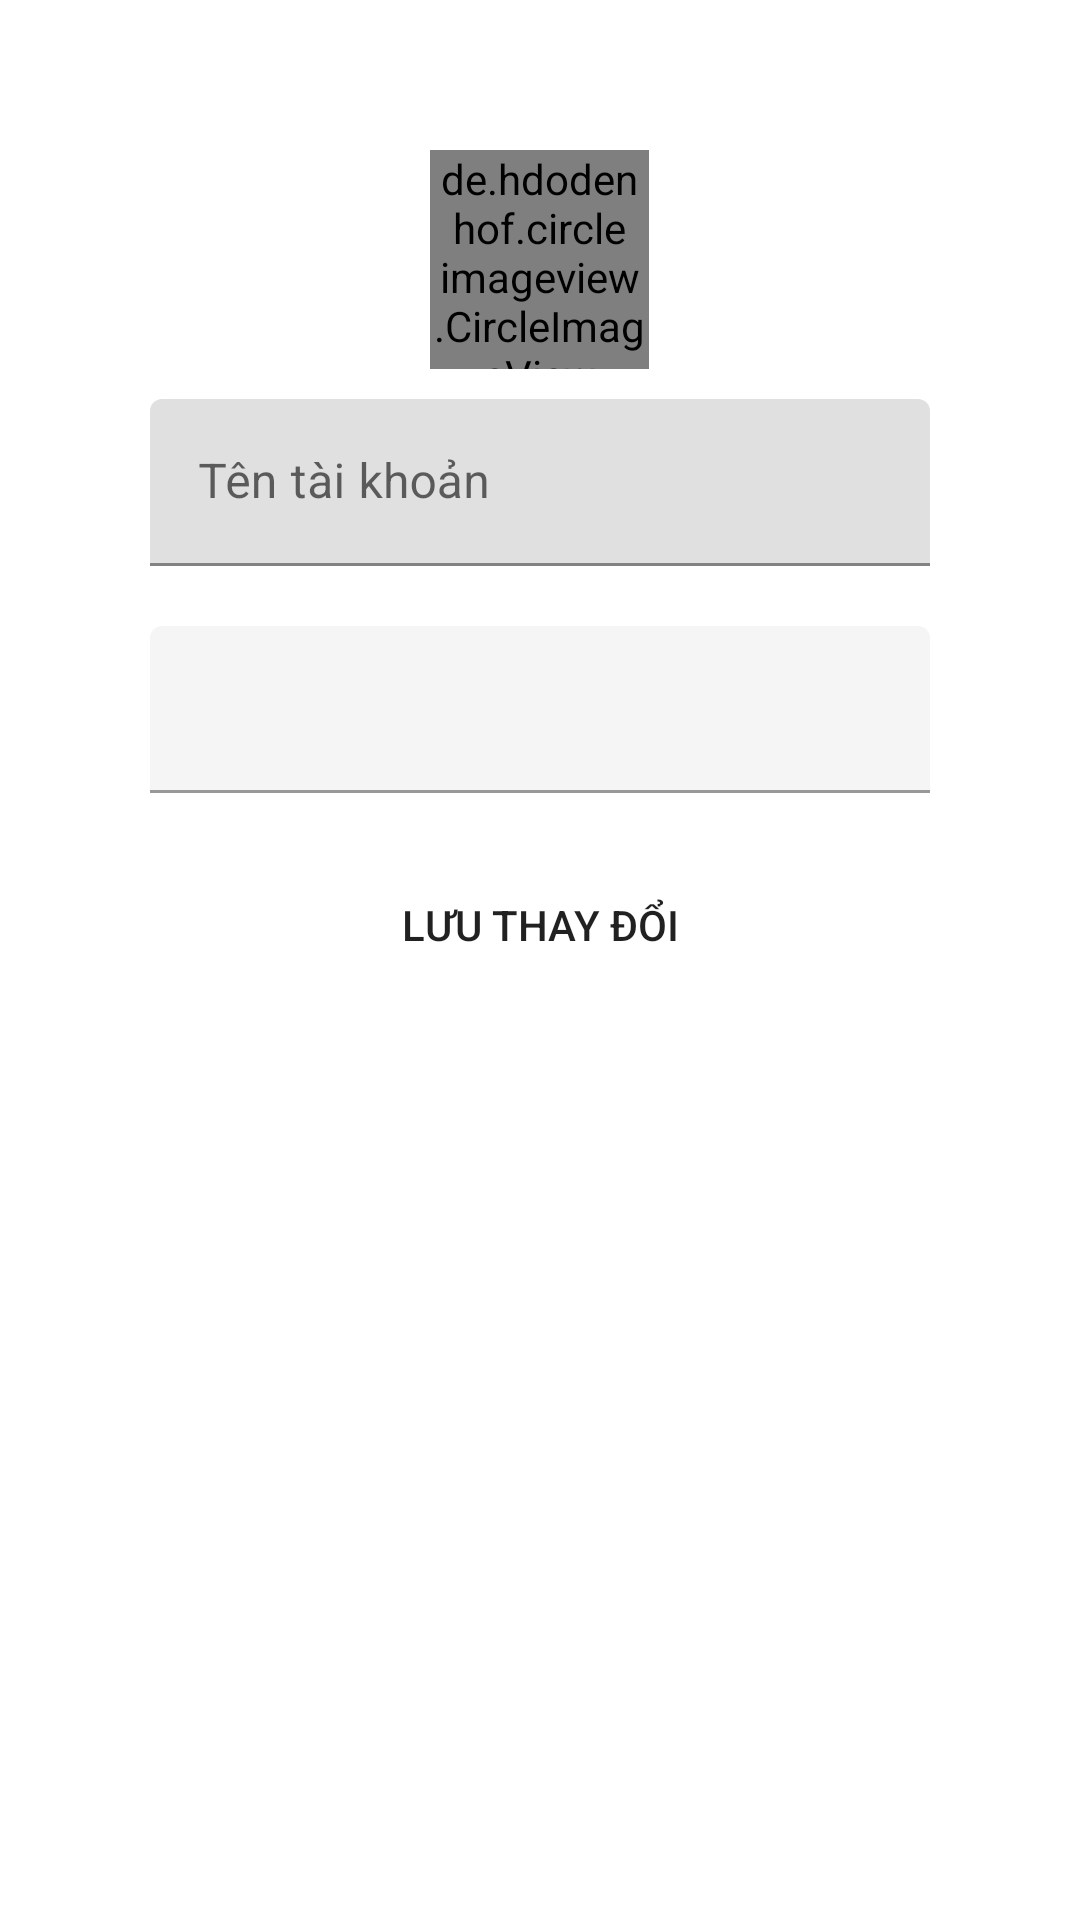

Here is an Android app screen rendered from its layout file. Give the layout XML and the strings, colors and styles it references.
<!-- AndroidManifest.xml: application theme Theme.ChatChit -->
<!-- res/layout/activity_edit_info.xml -->
<?xml version="1.0" encoding="utf-8"?>
<LinearLayout xmlns:android="http://schemas.android.com/apk/res/android"
    android:layout_width="match_parent"
    android:layout_height="match_parent"
    android:orientation="vertical">

    <LinearLayout
        android:layout_width="match_parent"
        android:layout_height="wrap_content"
        android:layout_margin="50dp"
        android:orientation="vertical">
        <RelativeLayout
            android:layout_width="wrap_content"
            android:layout_gravity="center"
            android:layout_height="wrap_content"
            android:layout_marginBottom="10dp">
            <de.hdodenhof.circleimageview.CircleImageView
                android:layout_width="73dp"
                android:layout_height="73dp"
                android:id="@+id/userImage"
                android:src="@drawable/ic_baseline_person_24"
                android:layout_gravity="center"/>
            <ImageView
                android:layout_width="wrap_content"
                android:layout_height="wrap_content"
                android:layout_alignEnd="@+id/userImage"
                android:layout_alignBottom="@+id/userImage"
                android:src="@drawable/ic_baseline_edit_24"/>
        </RelativeLayout>

        <com.google.android.material.textfield.TextInputLayout
            android:layout_width="match_parent"
            android:layout_height="wrap_content">
            <com.google.android.material.textfield.TextInputEditText
                android:layout_width="match_parent"
                android:layout_height="wrap_content"
                android:id="@+id/editUsername"
                android:hint="Tên tài khoản"/>
        </com.google.android.material.textfield.TextInputLayout>
        <com.google.android.material.textfield.TextInputLayout
            android:layout_width="match_parent"
            android:layout_height="wrap_content"
            android:enabled="false"
            android:layout_marginTop="20dp">
            <com.google.android.material.textfield.TextInputEditText
                android:layout_width="match_parent"
                android:layout_height="wrap_content"
                android:inputType="none"
                android:id="@+id/useremail"/>
        </com.google.android.material.textfield.TextInputLayout>
        <Button
            android:layout_width="wrap_content"
            android:layout_height="wrap_content"
            android:id="@+id/saveChanges"
            android:layout_marginTop="20dp"
            android:layout_gravity="center"
            android:background="@drawable/roundstyle"
            android:text="Lưu thay đổi"/>
    </LinearLayout>
</LinearLayout>
<!-- resources referenced by this layout -->
<resources>
  <style name="Theme.ChatChit" parent="Theme.MaterialComponents.DayNight.DarkActionBar">
          
          <item name="colorPrimary">"#2184D3"</item>
          <item name="colorPrimaryVariant">@color/purple_700</item>
          <item name="colorOnPrimary">@color/white</item>
          
          <item name="colorSecondary">@color/teal_200</item>
          <item name="colorSecondaryVariant">@color/teal_700</item>
          <item name="colorOnSecondary">@color/black</item>
          
          <item name="android:statusBarColor">?attr/colorPrimaryVariant</item>
          
      </style>
  <color name="purple_700">#FF3700B3</color>
  <color name="white">#FFFFFFFF</color>
  <color name="teal_200">#FF03DAC5</color>
  <color name="teal_700">#FF018786</color>
  <color name="black">#FF000000</color>
</resources>
